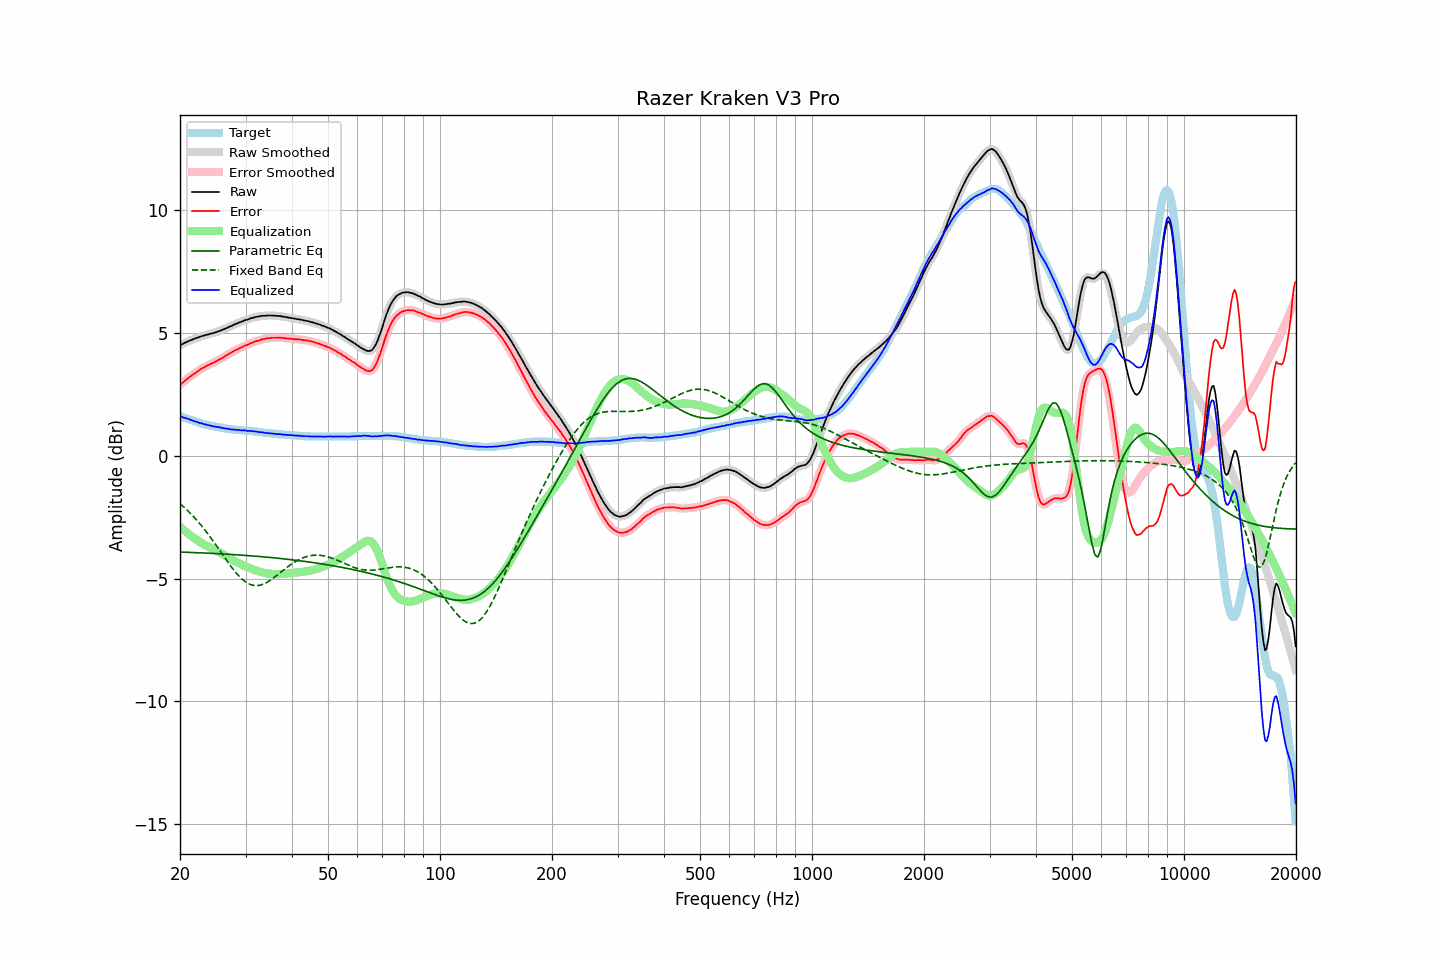

Data behind this chart, as committed beside it:
frequency, raw, error, smoothed, error_smoothed, equalization, parametric_eq, fixed_band_eq, equalized_raw, equalized_smoothed, target
20.00, 4.51, 2.89, 4.51, 2.89, -2.89, -3.92, -1.94, 1.62, 1.62, 1.62
20.20, 4.55, 2.95, 4.54, 2.95, -2.95, -3.92, -2.00, 1.60, 1.59, 1.60
20.40, 4.57, 3.00, 4.57, 3.00, -3.00, -3.92, -2.06, 1.56, 1.57, 1.57
20.61, 4.61, 3.06, 4.61, 3.06, -3.06, -3.92, -2.12, 1.55, 1.55, 1.55
20.81, 4.64, 3.11, 4.64, 3.11, -3.11, -3.92, -2.18, 1.53, 1.53, 1.53
21.02, 4.67, 3.17, 4.67, 3.17, -3.16, -3.93, -2.24, 1.51, 1.51, 1.50
21.23, 4.70, 3.22, 4.70, 3.22, -3.21, -3.93, -2.31, 1.49, 1.48, 1.48
21.44, 4.72, 3.26, 4.72, 3.26, -3.26, -3.93, -2.37, 1.46, 1.46, 1.46
21.66, 4.75, 3.31, 4.75, 3.31, -3.31, -3.93, -2.44, 1.44, 1.44, 1.44
21.87, 4.77, 3.35, 4.77, 3.35, -3.36, -3.94, -2.51, 1.41, 1.41, 1.42
22.09, 4.80, 3.40, 4.80, 3.40, -3.40, -3.94, -2.58, 1.40, 1.39, 1.40
22.31, 4.82, 3.44, 4.82, 3.44, -3.45, -3.94, -2.66, 1.37, 1.37, 1.38
22.54, 4.84, 3.49, 4.84, 3.49, -3.49, -3.95, -2.74, 1.35, 1.35, 1.35
22.76, 4.87, 3.54, 4.86, 3.54, -3.53, -3.95, -2.81, 1.34, 1.33, 1.33
22.99, 4.89, 3.58, 4.89, 3.58, -3.57, -3.95, -2.89, 1.32, 1.31, 1.31
23.22, 4.90, 3.61, 4.91, 3.61, -3.61, -3.95, -2.98, 1.29, 1.29, 1.29
23.45, 4.93, 3.65, 4.92, 3.65, -3.65, -3.96, -3.06, 1.28, 1.28, 1.28
23.69, 4.94, 3.68, 4.94, 3.68, -3.68, -3.96, -3.15, 1.26, 1.26, 1.26
23.92, 4.96, 3.71, 4.96, 3.71, -3.71, -3.96, -3.23, 1.25, 1.25, 1.25
24.16, 4.98, 3.75, 4.97, 3.74, -3.74, -3.97, -3.32, 1.23, 1.23, 1.23
24.40, 4.99, 3.77, 4.99, 3.77, -3.78, -3.97, -3.41, 1.21, 1.22, 1.22
24.65, 5.01, 3.80, 5.01, 3.80, -3.81, -3.97, -3.50, 1.20, 1.20, 1.21
24.89, 5.03, 3.84, 5.03, 3.84, -3.84, -3.98, -3.60, 1.19, 1.19, 1.19
25.14, 5.05, 3.87, 5.05, 3.87, -3.87, -3.98, -3.69, 1.18, 1.18, 1.18
25.39, 5.08, 3.91, 5.08, 3.91, -3.91, -3.98, -3.78, 1.17, 1.17, 1.17
25.65, 5.10, 3.94, 5.10, 3.94, -3.94, -3.99, -3.88, 1.16, 1.16, 1.16
25.91, 5.13, 3.98, 5.13, 3.98, -3.98, -3.99, -3.97, 1.15, 1.14, 1.15
26.16, 5.15, 4.01, 5.15, 4.02, -4.02, -3.99, -4.07, 1.13, 1.13, 1.14
26.43, 5.18, 4.06, 5.18, 4.06, -4.06, -4.00, -4.16, 1.12, 1.12, 1.12
26.69, 5.21, 4.10, 5.21, 4.10, -4.10, -4.00, -4.25, 1.11, 1.11, 1.11
26.96, 5.24, 4.14, 5.24, 4.14, -4.14, -4.01, -4.35, 1.10, 1.10, 1.10
27.23, 5.27, 4.18, 5.27, 4.18, -4.18, -4.01, -4.44, 1.09, 1.09, 1.09
27.50, 5.29, 4.21, 5.30, 4.21, -4.21, -4.01, -4.52, 1.07, 1.08, 1.08
27.77, 5.33, 4.25, 5.33, 4.25, -4.25, -4.02, -4.61, 1.08, 1.07, 1.08
28.05, 5.36, 4.29, 5.35, 4.29, -4.29, -4.02, -4.69, 1.07, 1.07, 1.07
28.33, 5.38, 4.32, 5.38, 4.32, -4.32, -4.03, -4.77, 1.06, 1.06, 1.06
28.62, 5.41, 4.35, 5.41, 4.35, -4.35, -4.03, -4.85, 1.05, 1.05, 1.06
28.90, 5.44, 4.39, 5.43, 4.38, -4.39, -4.04, -4.91, 1.05, 1.05, 1.05
29.19, 5.46, 4.41, 5.46, 4.42, -4.42, -4.04, -4.98, 1.04, 1.05, 1.05
29.48, 5.49, 4.45, 5.49, 4.45, -4.45, -4.04, -5.04, 1.04, 1.04, 1.04
29.78, 5.52, 4.48, 5.51, 4.48, -4.48, -4.05, -5.09, 1.04, 1.04, 1.04
30.08, 5.54, 4.51, 5.53, 4.50, -4.51, -4.05, -5.14, 1.03, 1.03, 1.03
30.38, 5.55, 4.52, 5.56, 4.53, -4.53, -4.06, -5.18, 1.01, 1.02, 1.03
30.68, 5.58, 4.56, 5.58, 4.56, -4.56, -4.06, -5.21, 1.02, 1.02, 1.02
30.99, 5.61, 4.60, 5.60, 4.59, -4.59, -4.07, -5.24, 1.02, 1.01, 1.01
31.30, 5.62, 4.61, 5.62, 4.62, -4.61, -4.07, -5.26, 1.00, 1.01, 1.01
31.61, 5.64, 4.64, 5.64, 4.64, -4.64, -4.08, -5.28, 1.00, 1.00, 1.00
31.93, 5.66, 4.67, 5.65, 4.66, -4.66, -4.08, -5.28, 1.00, 0.99, 0.99
32.24, 5.67, 4.68, 5.67, 4.68, -4.68, -4.09, -5.28, 0.98, 0.98, 0.99
32.57, 5.68, 4.70, 5.68, 4.70, -4.71, -4.09, -5.27, 0.97, 0.97, 0.98
32.89, 5.69, 4.72, 5.69, 4.72, -4.72, -4.10, -5.26, 0.96, 0.97, 0.97
33.22, 5.71, 4.75, 5.70, 4.74, -4.74, -4.11, -5.24, 0.97, 0.96, 0.96
33.55, 5.71, 4.76, 5.71, 4.76, -4.76, -4.11, -5.22, 0.95, 0.95, 0.95
33.89, 5.71, 4.77, 5.71, 4.77, -4.77, -4.12, -5.19, 0.94, 0.94, 0.94
34.23, 5.72, 4.79, 5.71, 4.78, -4.78, -4.12, -5.15, 0.93, 0.93, 0.93
34.57, 5.72, 4.79, 5.72, 4.79, -4.79, -4.13, -5.11, 0.93, 0.92, 0.93
34.92, 5.72, 4.80, 5.72, 4.80, -4.80, -4.14, -5.07, 0.92, 0.92, 0.92
35.27, 5.72, 4.81, 5.72, 4.81, -4.81, -4.14, -5.03, 0.91, 0.91, 0.91
35.62, 5.72, 4.81, 5.72, 4.81, -4.81, -4.15, -4.98, 0.91, 0.91, 0.91
35.97, 5.71, 4.81, 5.71, 4.81, -4.81, -4.15, -4.93, 0.90, 0.90, 0.90
... 635 more rows
